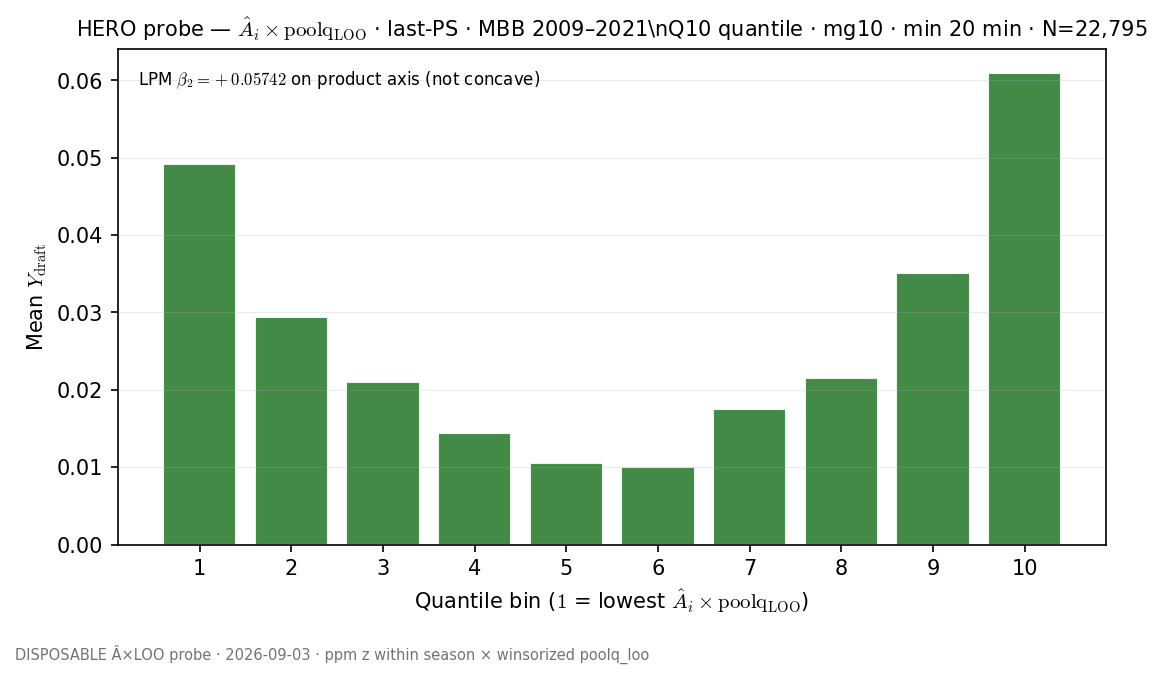

Data behind this chart, as committed beside it:
vent, n, draft_rate, ai_x_loo_mean, ai_x_loo_median, perf_mean, poolq_loo_mean
0, 2280, 0.04912, -0.5812, -0.5093, 0.3828, -0.05711
1, 2279, 0.0294, -0.2441, -0.2399, 0.05031, 0.00744
2, 2280, 0.02105, -0.1268, -0.1244, 0.016, 0.005398
3, 2279, 0.01448, -0.05867, -0.05727, -0.01878, 0.008011
4, 2280, 0.01053, -0.01736, -0.01666, -0.01464, 0.002985
5, 2279, 0.01009, 0.006349, 0.005254, -0.01416, 0.001113
6, 2280, 0.01754, 0.03829, 0.03746, -0.07371, -0.00451
7, 2279, 0.0215, 0.09414, 0.09362, -0.06599, -0.01239
8, 2280, 0.03509, 0.1957, 0.19, -0.08811, -0.01253
9, 2279, 0.06099, 0.5125, 0.4341, -0.05968, -0.01939
